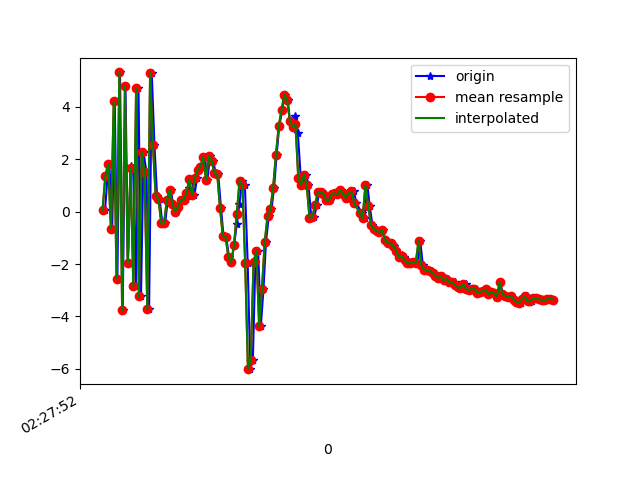

The table this chart was drawn from, first rows:
1617762472778, 458109416531863, 0.059440546, -1.5576508, 7.052886
1617762472796, 458109435762633, 1.368, -1.345, -8.27
1617762472809, 458109454993403, 1.808, -1.026, 7.666
1617762472829, 458109474224173, -0.6597, -1.375, -8.537
1617762472847, 458109493454943, 4.207, -0.6944, 6.794
1617762472866, 458109512685713, -2.581, -1.768, -6.693
1617762472885, 458109531916483, 5.313, -0.6801, 3.635
1617762472904, 458109551147253, -3.763, -2.099, -1.191
1617762472924, 458109570378023, 4.788, -0.5139, -3.046
1617762472942, 458109589608793, -1.977, -1.71, 5.442
1617762472961, 458109608839563, 1.742, -1.077, -7.845
1617762472979, 458109628070333, 1.618, -0.7681, 7.327
1617762472998, 458109647301103, -2.84, -1.608, -6.186
1617762473017, 458109666531873, 4.711, -0.2203, 1.15
1617762473035, 458109685762643, -3.23, -1.568, 3.072
1617762473053, 458109704993413, 2.275, -0.5405, -7.305
1617762473074, 458109724224183, 1.502, -0.2327, 7.252
1617762473093, 458109743454953, -3.717, -0.3595, -5.057
1617762473112, 458109762685723, 5.29, 1.543, -1.183
1617762473131, 458109781916493, 2.56, 0.2333, -2.266
1617762473150, 458109801147263, 0.591, 0.1414, 0.1485
1617762473168, 458109820378033, 0.492, 1.548, -0.4928
1617762473188, 458109839608803, -0.4528, 2.588, -0.3302
1617762473208, 458109858839573, -0.4445, 1.954, 0.144
1617762473226, 458109878070343, 0.4416, 0.4722, 0.8703
1617762473248, 458109897301113, 0.8268, 0.527, 0.7912
1617762473265, 458109916531883, 0.2805, 0.9216, 0.1407
1617762473283, 458109935762653, -0.003577, 0.371, -0.3968
1617762473303, 458109954993423, 0.1854, -0.9594, 0.09445
1617762473321, 458109974224193, 0.4466, -1.705, 0.3605
1617762473342, 458109993454963, 0.4615, -0.4746, 0.5475
1617762473360, 458110012685733, 0.4914, 0.4384, -0.2729
1617762473378, 458110031916503, 0.9157, -0.4855, -0.5985
1617762473399, 458110051147273, 1.232, -1.1, -0.4768
1617762473417, 458110070378043, 0.6325, -0.6586, -2.114
1617762473436, 458110089608813, 1.281, -0.1687, -3.578
1617762473453, 458110108839583, 1.606, 0.06449, -4.278
1617762473474, 458110128070353, 1.714, 0.01513, -5.44
1617762473492, 458110147301123, 2.095, 0.3661, -6.251
1617762473510, 458110166531893, 1.216, -0.6386, -6.305
1617762473529, 458110185762663, 2.128, -0.2622, -5.889
1617762473552, 458110204993433, 1.943, 0.6442, -6.189
1617762473569, 458110224224203, 1.457, 0.2973, -6.305
1617762473587, 458110243575895, 1.444, 0.8594, -6.292
1617762473607, 458110262806665, 0.1558, 1.774, -5.982
1617762473625, 458110282037435, -0.9181, 1.316, -6.061
1617762473645, 458110301268205, -0.971, 0.4294, -6.497
1617762473664, 458110320498975, -1.735, 0.6325, -5.169
1617762473681, 458110339729745, -1.935, 0.4671, -3.184
1617762473701, 458110358960515, -1.278, -0.6493, -1.727
1617762473720, 458110378191285, -0.4684, -2.193, -0.2278
1617762473738, 458110397422055, 0.2755, -3.527, 2.332
1617762473758, 458110416652825, 1.186, -3.732, 4.084
1617762473778, 458110435883595, 1.002, -2.159, 0.9093
1617762473798, 458110455114365, -1.947, 1.815, -2.556
1617762473817, 458110474345135, -6.013, 5.457, -0.6101
1617762473835, 458110493575905, -5.651, 7.914, 4.181
1617762473853, 458110512806675, -1.936, 8.058, 9.213
1617762473873, 458110532037445, -1.502, 6.082, 9.553
1617762473892, 458110551268215, -4.371, 4.395, 7.142
1617762473911, 458110570498985, -2.962, 7.197, 7.23
... 108 more rows
